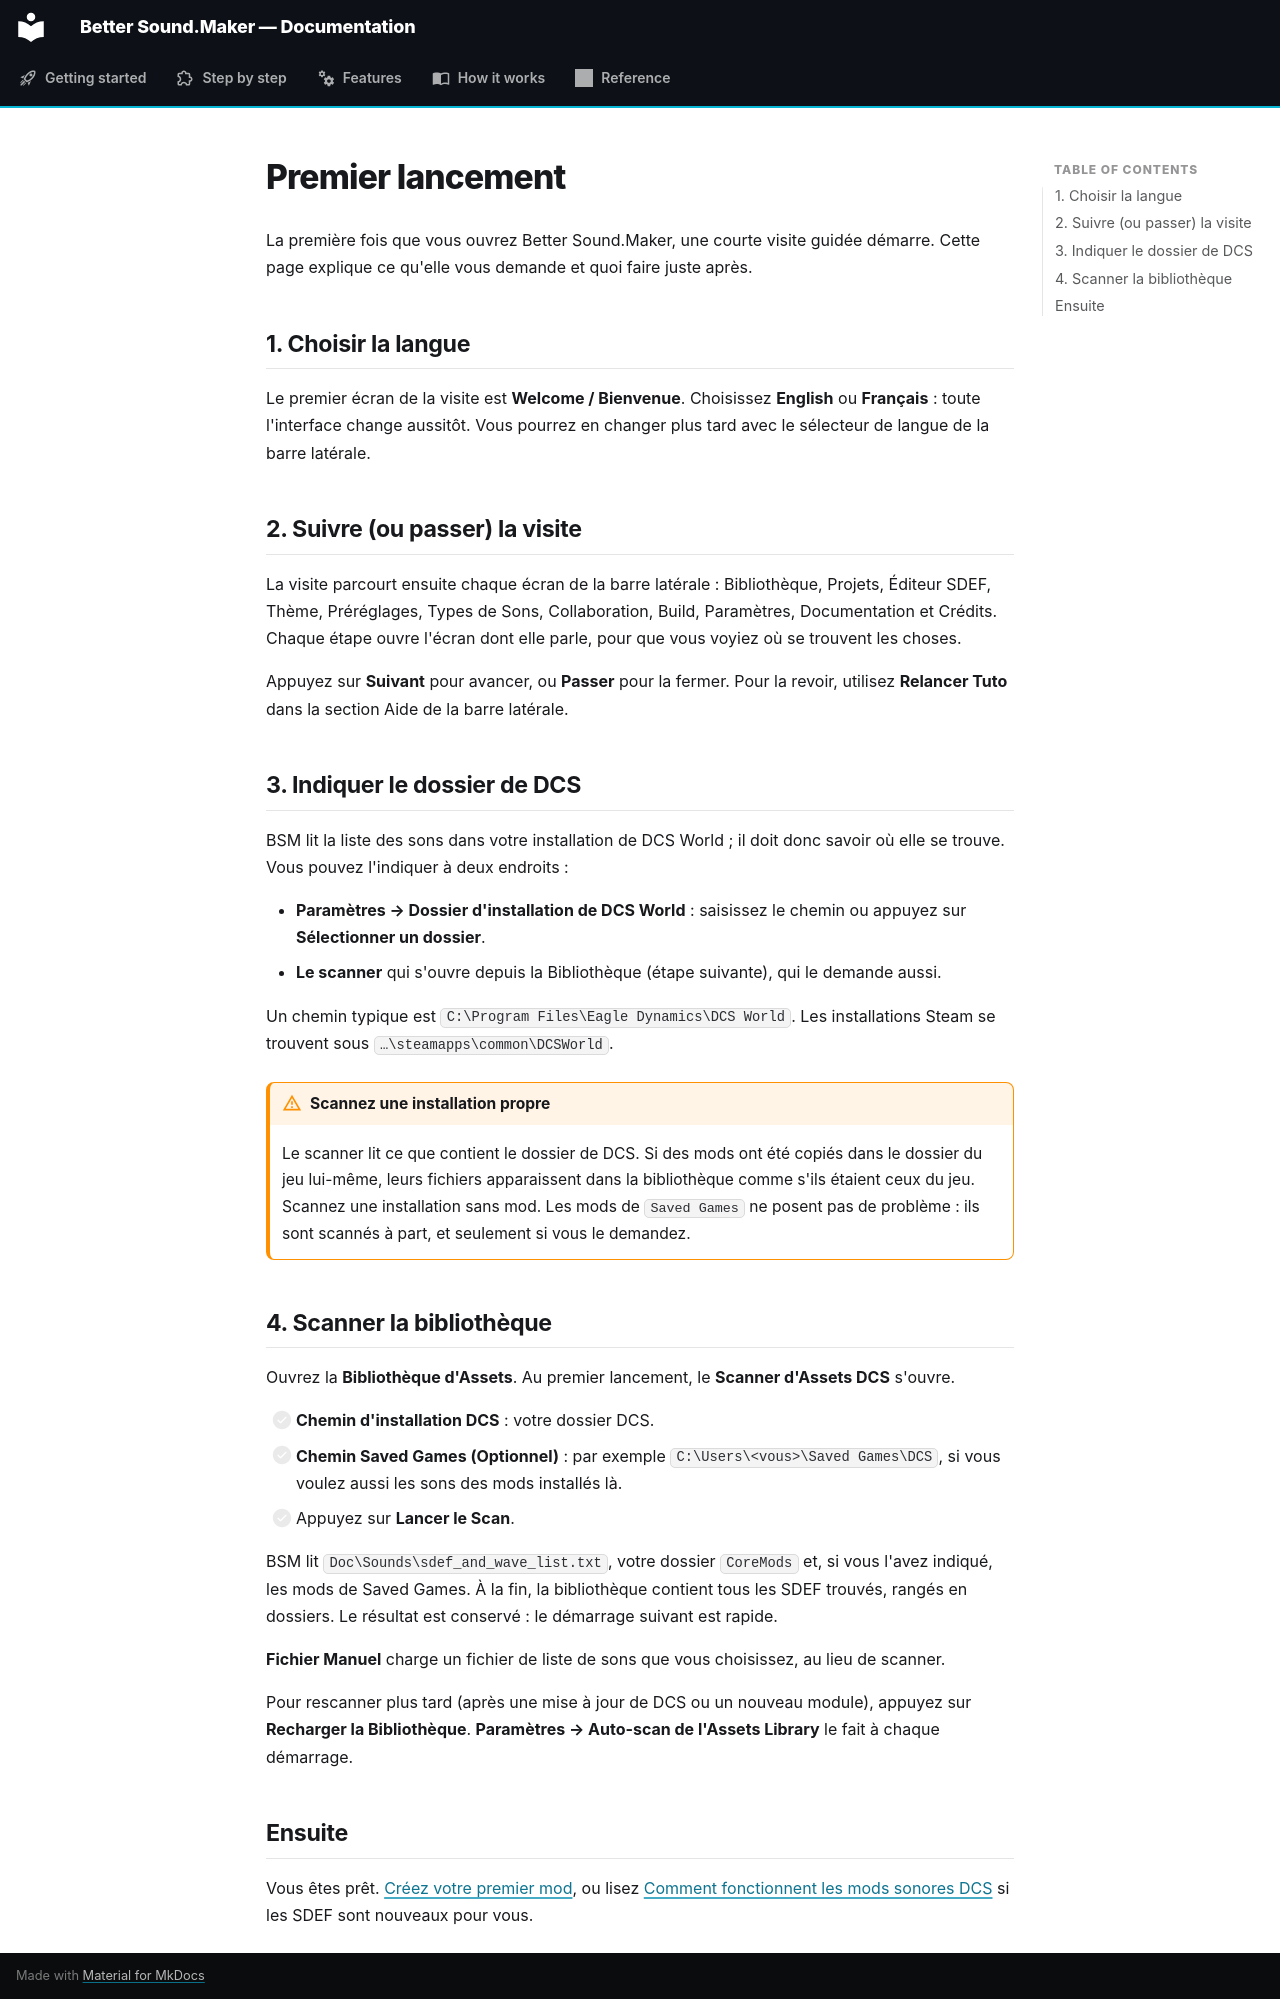

repository: FreeProject089/Better-Sound.Maker · page: getting-started/first-launch.fr/index.html · generator: mkdocs

# Premier lancement

La première fois que vous ouvrez Better Sound.Maker, une courte visite guidée démarre. Cette page
explique ce qu'elle vous demande et quoi faire juste après.

## 1. Choisir la langue

Le premier écran de la visite est **Welcome / Bienvenue**. Choisissez **English** ou
**Français** : toute l'interface change aussitôt. Vous pourrez en changer plus tard avec le
sélecteur de langue de la barre latérale.

<!-- screenshot: the onboarding language step -->

## 2. Suivre (ou passer) la visite

La visite parcourt ensuite chaque écran de la barre latérale : Bibliothèque, Projets, Éditeur
SDEF, Thème, Préréglages, Types de Sons, Collaboration, Build, Paramètres, Documentation et
Crédits. Chaque étape ouvre l'écran dont elle parle, pour que vous voyiez où se trouvent les
choses.

Appuyez sur **Suivant** pour avancer, ou **Passer** pour la fermer. Pour la revoir, utilisez
**Relancer Tuto** dans la section Aide de la barre latérale.

## 3. Indiquer le dossier de DCS

BSM lit la liste des sons dans votre installation de DCS World ; il doit donc savoir où elle se
trouve. Vous pouvez l'indiquer à deux endroits :

- **Paramètres → Dossier d'installation de DCS World** : saisissez le chemin ou appuyez sur
  **Sélectionner un dossier**.
- **Le scanner** qui s'ouvre depuis la Bibliothèque (étape suivante), qui le demande aussi.

Un chemin typique est `C:\Program Files\Eagle Dynamics\DCS World`. Les installations Steam se
trouvent sous `…\steamapps\common\DCSWorld`.

!!! warning "Scannez une installation propre"

    Le scanner lit ce que contient le dossier de DCS. Si des mods ont été copiés dans le dossier
    du jeu lui-même, leurs fichiers apparaissent dans la bibliothèque comme s'ils étaient ceux du
    jeu. Scannez une installation sans mod. Les mods de `Saved Games` ne posent pas de problème :
    ils sont scannés à part, et seulement si vous le demandez.

## 4. Scanner la bibliothèque

Ouvrez la **Bibliothèque d'Assets**. Au premier lancement, le **Scanner d'Assets DCS** s'ouvre.

- [ ] **Chemin d'installation DCS** : votre dossier DCS.
- [ ] **Chemin Saved Games (Optionnel)** : par exemple `C:\Users\<vous>\Saved Games\DCS`, si vous voulez aussi les sons des mods installés là.
- [ ] Appuyez sur **Lancer le Scan**.

BSM lit `Doc\Sounds\sdef_and_wave_list.txt`, votre dossier `CoreMods` et, si vous l'avez
indiqué, les mods de Saved Games. À la fin, la bibliothèque contient tous les SDEF trouvés,
rangés en dossiers. Le résultat est conservé : le démarrage suivant est rapide.

**Fichier Manuel** charge un fichier de liste de sons que vous choisissez, au lieu de scanner.

Pour rescanner plus tard (après une mise à jour de DCS ou un nouveau module), appuyez sur
**Recharger la Bibliothèque**. **Paramètres → Auto-scan de l'Assets Library** le fait à chaque
démarrage.

## Ensuite

Vous êtes prêt. [Créez votre premier mod](../guide/first-mod.md), ou lisez
[Comment fonctionnent les mods sonores DCS](dcs-sound-mods.md) si les SDEF sont nouveaux pour vous.
